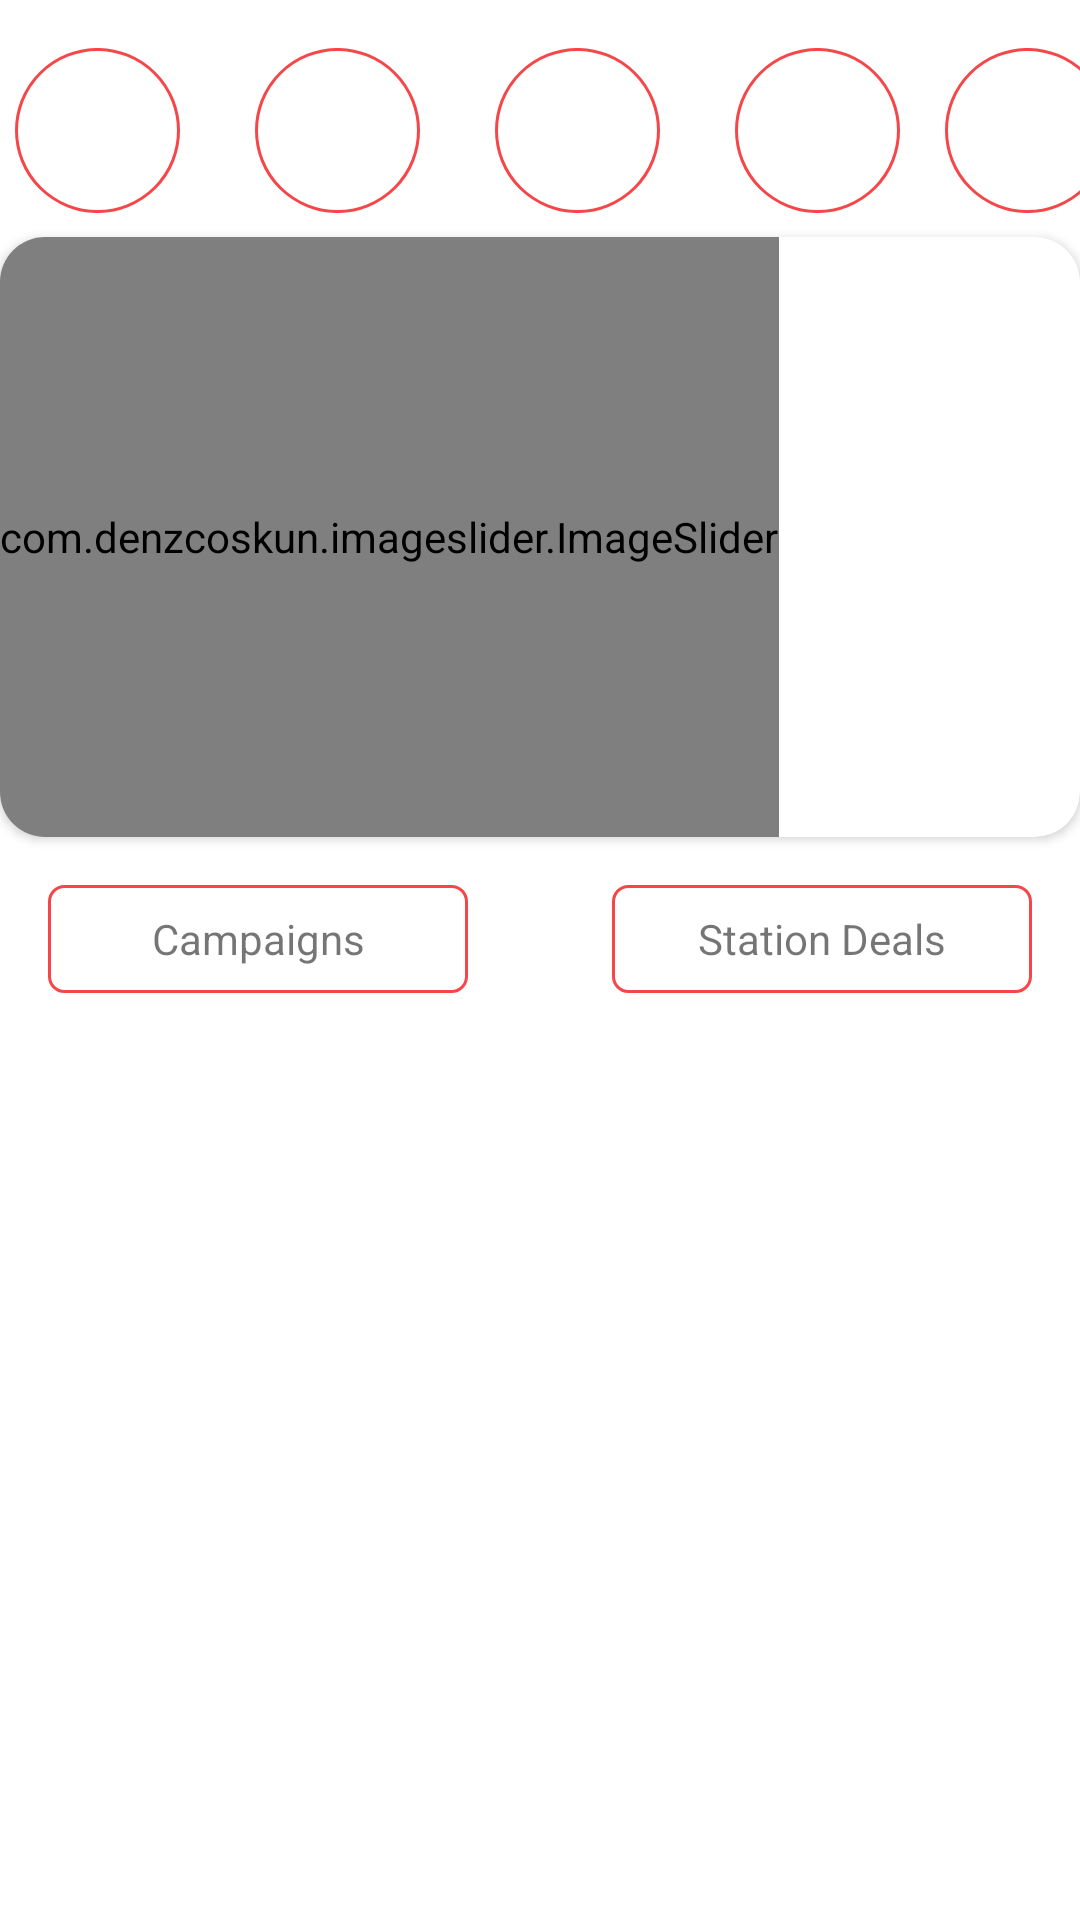

Produce the Android XML layout that renders to this screen, including the resource entries it uses.
<!-- AndroidManifest.xml: application theme Theme.Otoworldd -->
<!-- res/layout/fragment_home.xml -->
<?xml version="1.0" encoding="utf-8"?>
<androidx.constraintlayout.widget.ConstraintLayout xmlns:android="http://schemas.android.com/apk/res/android"
    xmlns:app="http://schemas.android.com/apk/res-auto"
    xmlns:tools="http://schemas.android.com/tools"
    android:layout_width="match_parent"
    android:layout_height="match_parent"
    tools:context=".fragment.HomeFragment">

    <ImageView
        android:id="@+id/imageView21"
        android:layout_width="wrap_content"
        android:layout_height="wrap_content"
        android:layout_marginStart="25dp"
        android:src="@drawable/ellipse_3_story_red"
        app:layout_constraintEnd_toEndOf="parent"
        app:layout_constraintStart_toEndOf="@+id/imageView20"
        app:layout_constraintTop_toTopOf="@+id/imageView20" />

    <ImageView
        android:id="@+id/imageView19"
        android:layout_width="wrap_content"
        android:layout_height="wrap_content"
        android:layout_marginStart="25dp"
        android:src="@drawable/ellipse_3_story_red"
        app:layout_constraintStart_toEndOf="@+id/imageView18"
        app:layout_constraintTop_toTopOf="@+id/imageView18" />

    <ImageView
        android:id="@+id/imageView20"
        android:layout_width="wrap_content"
        android:layout_height="wrap_content"
        android:layout_marginStart="25dp"
        android:src="@drawable/ellipse_3_story_red"
        app:layout_constraintStart_toEndOf="@+id/imageView19"
        app:layout_constraintTop_toTopOf="@+id/imageView19" />

    <ImageView
        android:id="@+id/imageView18"
        android:layout_width="wrap_content"
        android:layout_height="wrap_content"
        android:layout_marginStart="25dp"
        android:src="@drawable/ellipse_3_story_red"
        app:layout_constraintStart_toEndOf="@+id/imageView10"
        app:layout_constraintTop_toTopOf="@+id/imageView10" />

    <ImageView
        android:id="@+id/imageView10"
        android:layout_width="wrap_content"
        android:layout_height="wrap_content"
        android:layout_marginStart="5dp"
        android:layout_marginTop="16dp"
        android:src="@drawable/ellipse_3_story_red"
        app:layout_constraintStart_toStartOf="parent"
        app:layout_constraintTop_toTopOf="parent" />

    <androidx.cardview.widget.CardView
        android:id="@+id/cardView"
        android:layout_width="match_parent"
        android:layout_height="200dp"
        android:layout_marginTop="8dp"
        app:cardCornerRadius="15dp"
        app:layout_constraintTop_toBottomOf="@+id/imageView19"
        tools:layout_editor_absoluteX="4dp">

        <com.denzcoskun.imageslider.ImageSlider
            android:id="@+id/image_slider"
            android:layout_width="wrap_content"
            android:layout_height="match_parent"
            app:iss_auto_cycle="true"
            app:iss_delay="2000"
            app:iss_period="2000"
            app:iss_text_align="CENTER" />


    </androidx.cardview.widget.CardView>

    <GridLayout
        android:id="@+id/gridLayout"
        android:layout_width="match_parent"
        android:layout_height="0dp"
        android:layout_marginTop="16dp"
        app:layout_constraintBottom_toBottomOf="parent"
        app:layout_constraintEnd_toEndOf="parent"
        app:layout_constraintHorizontal_bias="0.0"
        app:layout_constraintStart_toStartOf="parent"
        app:layout_constraintTop_toBottomOf="@+id/textView16"
        app:layout_constraintVertical_bias="0.0" />

    <androidx.recyclerview.widget.RecyclerView
        android:id="@+id/serviceRecyclerView"
        android:layout_width="match_parent"
        android:layout_height="0dp"
        app:layout_constraintBottom_toBottomOf="parent"
        app:layout_constraintEnd_toEndOf="parent"
        app:layout_constraintHorizontal_bias="0.0"
        app:layout_constraintStart_toStartOf="parent"
        app:layout_constraintTop_toTopOf="@+id/gridLayout">


    </androidx.recyclerview.widget.RecyclerView>


    <TextView
        android:id="@+id/textView16"
        android:layout_width="140dp"
        android:layout_height="36dp"
        android:layout_marginLeft="16dp"
        android:layout_marginTop="16dp"
        android:background="@drawable/textviewshape"
        android:gravity="center"
        android:text="Campaigns"
        android:textAlignment="center"
        app:layout_constraintStart_toStartOf="parent"
        app:layout_constraintTop_toBottomOf="@+id/cardView" />

    <TextView
        android:id="@+id/textView17"
        android:layout_width="140dp"
        android:layout_height="36dp"
        android:layout_marginTop="16dp"
        android:layout_marginRight="16dp"
        android:background="@drawable/textviewshape"
        android:gravity="center"
        android:text="Station Deals"
        android:textAlignment="center"
        app:layout_constraintEnd_toEndOf="parent"
        app:layout_constraintTop_toBottomOf="@+id/cardView" />


</androidx.constraintlayout.widget.ConstraintLayout>
<!-- resources referenced by this layout -->
<resources>
  <!-- drawable ellipse_3_story_red (drawable) -->
  <vector xmlns:android="http://schemas.android.com/apk/res/android"
      android:width="55dp"
      android:height="55dp"
      android:viewportWidth="55"
      android:viewportHeight="55">
    <path
        android:strokeWidth="1"
        android:pathData="M27.5,27.5m-27,0a27,27 0,1 1,54 0a27,27 0,1 1,-54 0"
        android:fillColor="#ffffff"
        android:strokeColor="#F54749"/>
  </vector>
  <!-- drawable textviewshape (drawable) -->
  <?xml version="1.0" encoding="utf-8"?>
  <shape xmlns:android="http://schemas.android.com/apk/res/android">
      <stroke android:width="1dp" android:color="@color/mainColor" />
      <solid android:color="@color/white"/>
      <corners android:radius="5dp"/>
  
  </shape>
  <style name="Theme.Otoworldd" parent="Base.Theme.Otoworldd" />
  <color name="mainColor">#F54749</color>
  <color name="white">#FFFFFFFF</color>
  <style name="Base.Theme.Otoworldd" parent="Theme.MaterialComponents.DayNight.NoActionBar">
          
          
      </style>
</resources>
